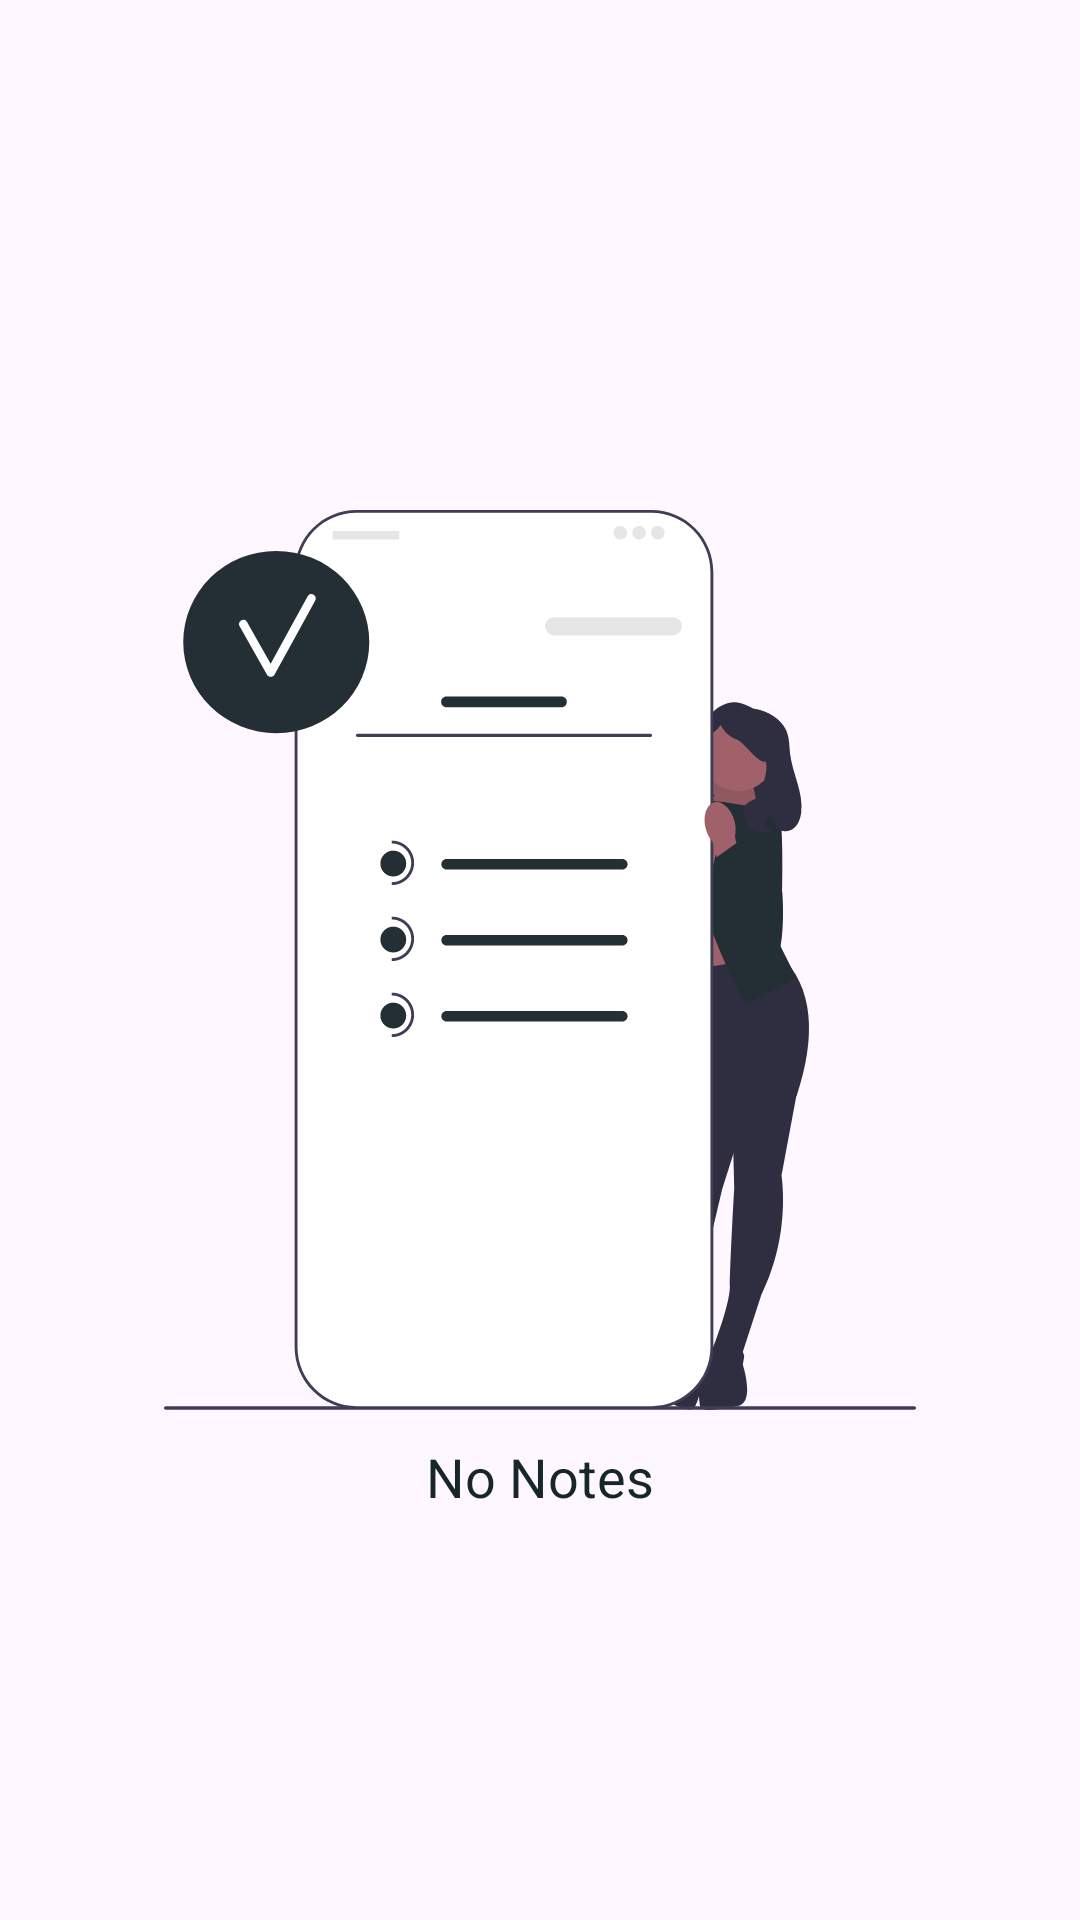

This screen was rendered from an Android layout file. Write that file and the resources it references.
<!-- AndroidManifest.xml: application theme Theme.Notes -->
<!-- res/layout/empty_layout.xml -->
<?xml version="1.0" encoding="utf-8"?>
<androidx.constraintlayout.widget.ConstraintLayout xmlns:android="http://schemas.android.com/apk/res/android"
    xmlns:app="http://schemas.android.com/apk/res-auto"
    android:layout_width="match_parent"
    android:layout_height="match_parent"
    app:layout_behavior="@string/appbar_scrolling_view_behavior"
    xmlns:tools="http://schemas.android.com/tools">

    <ImageView
        android:id="@+id/emptyIcon"
        android:layout_width="300dp"
        android:layout_height="300dp"
        android:src="@drawable/undraw_reminder_re_fe15"
        app:layout_constraintBottom_toBottomOf="parent"
        app:layout_constraintEnd_toEndOf="parent"
        app:layout_constraintStart_toStartOf="parent"
        app:layout_constraintTop_toTopOf="parent" />

    <TextView
        android:id="@+id/emptyTitle"
        android:layout_width="wrap_content"
        android:layout_height="wrap_content"
        android:textAlignment="center"
        android:textSize="18sp"
        android:visibility="visible"
        android:layout_marginTop="10dp"
        app:layout_constraintEnd_toEndOf="parent"
        app:layout_constraintStart_toStartOf="parent"
        app:layout_constraintTop_toBottomOf="@+id/emptyIcon"
        tools:text="@string/emptyNotesMessage"
        android:text="@string/emptyNotesMessage"
        />
</androidx.constraintlayout.widget.ConstraintLayout>
<!-- resources referenced by this layout -->
<resources>
  <string name="emptyNotesMessage">No Notes</string>
  <style name="Theme.Notes" parent="Theme.Material3.DayNight.NoActionBar">
          
          <item name="colorPrimary">@color/colorPrimary</item>
          <item name="colorPrimaryVariant">@color/colorPrimaryVariant</item>
          <item name="colorPrimaryContainer">@color/colorSecondary</item>
          <item name="colorOnPrimary">@color/white</item>
          
          <item name="colorSecondary">@color/colorSecondary</item>
          <item name="colorSecondaryVariant">@color/secondaryVariant</item>
          <item name="colorSecondaryContainer">@color/secondaryVariant</item>
          <item name="colorOnSecondaryContainer">@color/secondaryVariant</item>
          <item name="colorOnSecondary">@color/colorOnSecondary</item>
          
          <item name="colorOnError">@color/colorSecondary</item>
          <item name="colorOnErrorContainer">@color/colorSecondary</item>
          
          <item name="android:statusBarColor">@color/colorPrimaryVariant</item>
          
          <item name="android:textColor">@color/colorPrimaryVariant</item>
          <item name="actionModeCloseDrawable">@drawable/baseline_close_24</item>
          <item name="windowActionModeOverlay">true</item>
          <item name="actionModeStyle">@style/Custom.ActionMode</item>
          <item name="toolbarStyle">@style/Widget.App.Toolbar</item>
          <item name="android:dialogTheme">@style/CustomDialogTheme</item>
          <item name="android:fitsSystemWindows">true</item>
          <item name="fontFamily">@font/archivo_medium</item>
      </style>
  <color name="colorPrimary">#17262A</color>
  <color name="colorPrimaryVariant">#17262A</color>
  <color name="colorSecondary">#FAAB1A</color>
  <color name="white">#FFFFFFFF</color>
  <color name="secondaryVariant">#018786</color>
  <color name="colorOnSecondary">#17262A</color>
  <style name="Custom.ActionMode" parent="Widget.AppCompat.ActionMode">
          <item name="background">@color/colorPrimaryVariant</item>
          <item name="titleTextStyle">@style/Custom.ToolBar.Title.TextAppearance</item>
          <item name="colorOnSecondary">#F44336</item>
          <item name="colorSecondary">#F44336</item>
      </style>
  <style name="Widget.App.Toolbar" parent="Widget.MaterialComponents.Toolbar.Primary">
          <item name="materialThemeOverlay">@style/Custom.ToolBar</item>
      </style>
  <style name="CustomDialogTheme" parent="ThemeOverlay.MaterialComponents.Dialog">
          
          <item name="android:windowBackground">@color/white</item>
          <item name="android:windowIsFloating">true</item>
          <item name="android:windowNoTitle">true</item>
          <item name="android:windowAnimationStyle">@style/CustomDialogAnimation</item>
      </style>
  <style name="Custom.ToolBar.Title.TextAppearance" parent="TextAppearance.AppCompat.Body1">
          <item name="fontFamily">@font/archivo_medium</item>
          <item name="android:textSize">18sp</item>
          <item name="android:textColor">@color/white</item>
          <item name="android:textAlignment">center</item>
      </style>
  <style name="Custom.ToolBar" parent="Widget.Material3.SearchBar">
          <item name="colorPrimary">@color/white</item>
          <item name="colorOnSurface">@color/colorPrimary</item>
          <item name="colorPrimarySurface">@color/colorPrimary</item>
          <item name="colorOnSecondary">@color/colorPrimary</item>
          <item name="colorOnPrimary">@color/black</item>
          <item name="titleTextColor">@color/secondaryTextColor</item>
          <item name="iconTint">@color/colorPrimary</item>
          <item name="navigationIconTint">@color/colorPrimary</item>
      </style>
  <style name="CustomDialogAnimation" parent="android:Animation">
          
          <item name="android:windowEnterAnimation">@anim/nav_default_enter_anim</item>
          <item name="android:windowExitAnimation">@anim/nav_default_exit_anim</item>
      </style>
  <color name="black">#FF000000</color>
  <color name="secondaryTextColor">#ffffff</color>
</resources>
